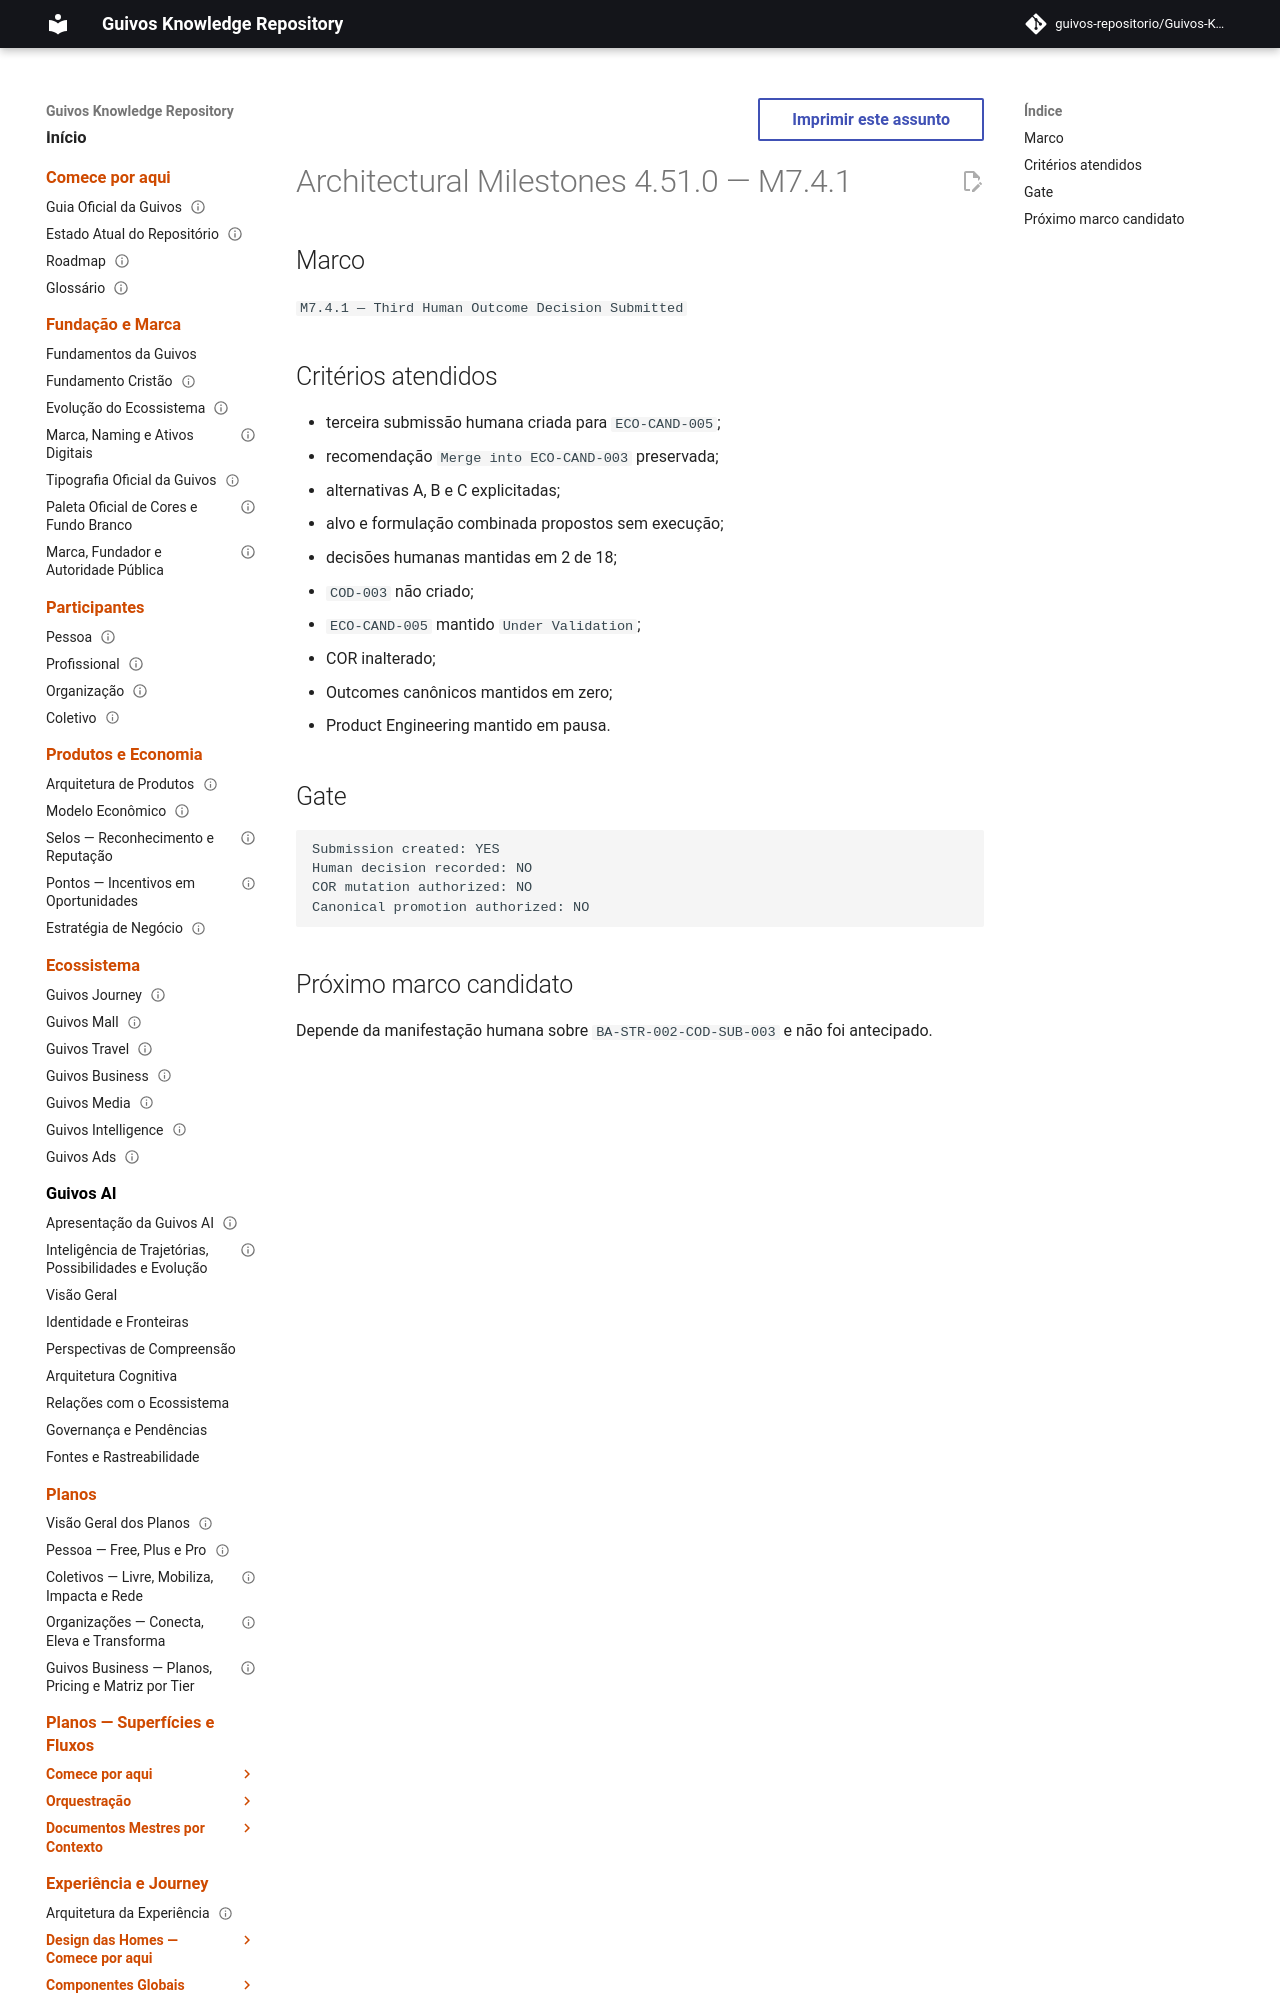

repository: guivos-repositorio/Guivos-Knowledge-Repository · page: project/architectural-milestones-4.51.0/index.html · generator: mkdocs

---
id: GKR-MILESTONES-4.51.0
title: Architectural Milestones 4.51.0 — M7.4.1
status: active
version: 4.51.0
owner: Guivos
last_updated: 2026-07-25
related:
  - GKR-STATE-001
  - ROADMAP-11.53.0
  - BA-STR-002-CODR-001
  - BA-STR-002-COD-SUB-003
  - M7.4.1
---

# Architectural Milestones 4.51.0 — M7.4.1

## Marco

`M7.4.1 — Third Human Outcome Decision Submitted`
